Image classification data set "Classification_Pokemons_CNN_python" (Fyoken/Classification_Pokemons_CNN_python on GitHub). Class labels (10): Alakazam, Blastoise, Bulbasaur, Charizard, Eevee, Gyarados, Jigglypuff, Lapras, Mew, Pikachu.

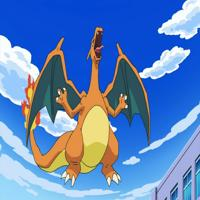
Label: Charizard

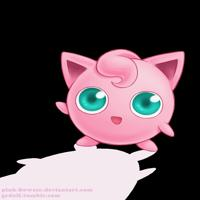
Label: Jigglypuff

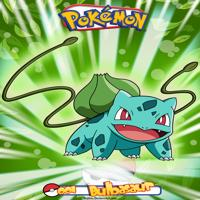
Label: Bulbasaur

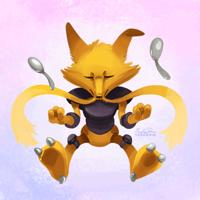
Label: Alakazam

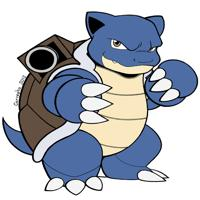
Label: Blastoise

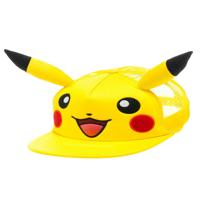
Label: Pikachu
